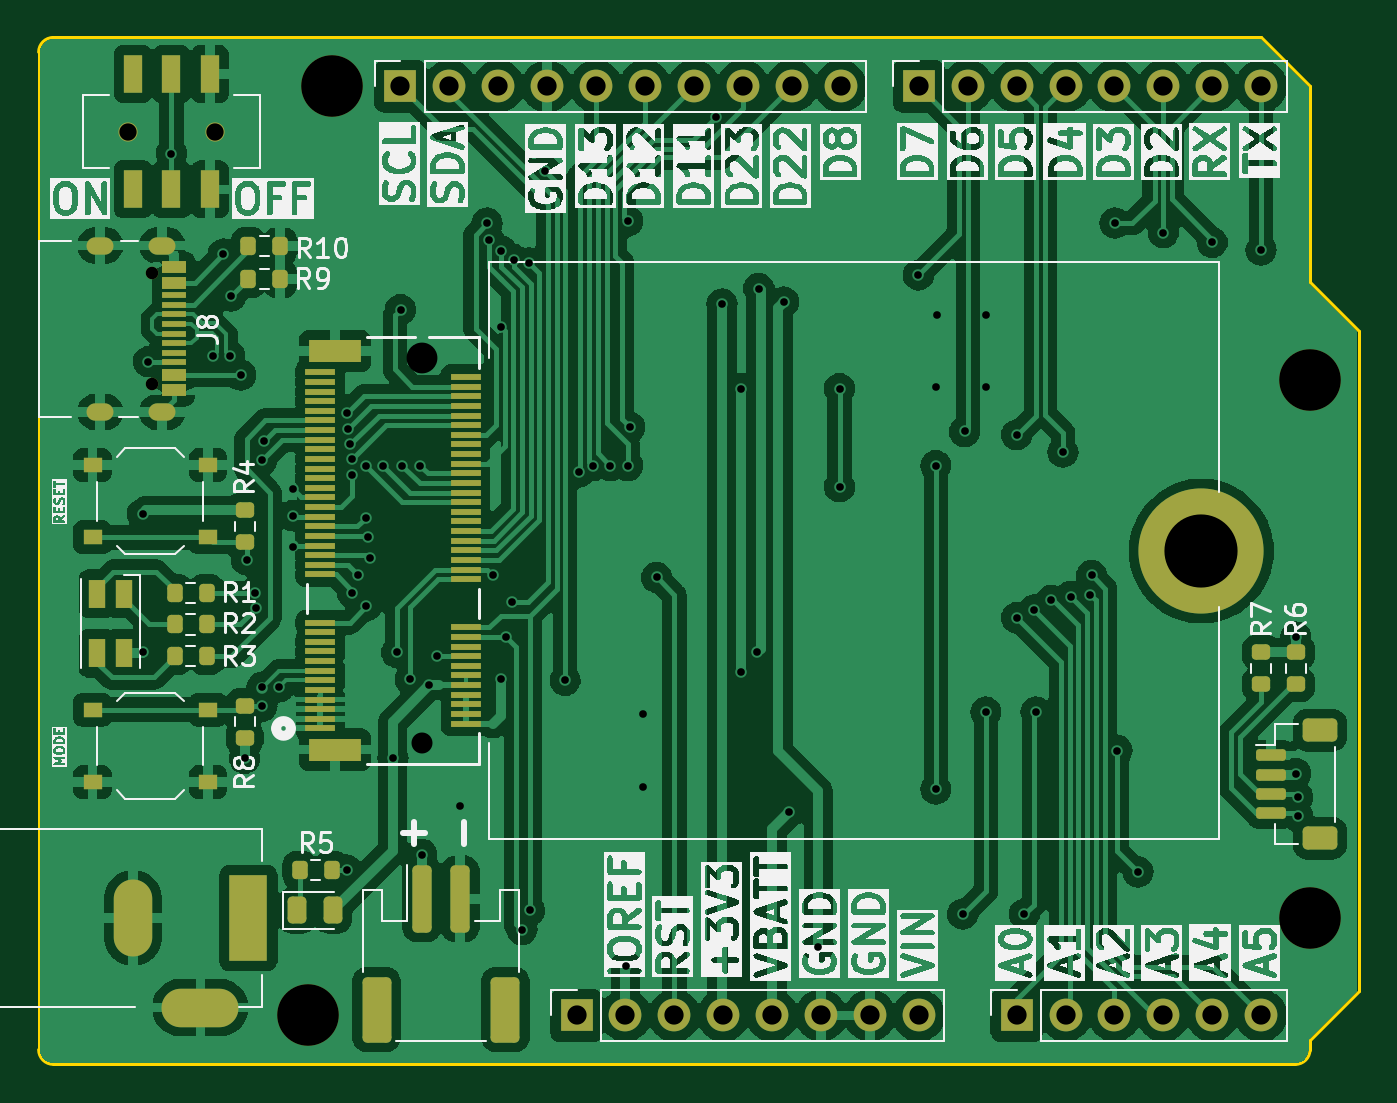
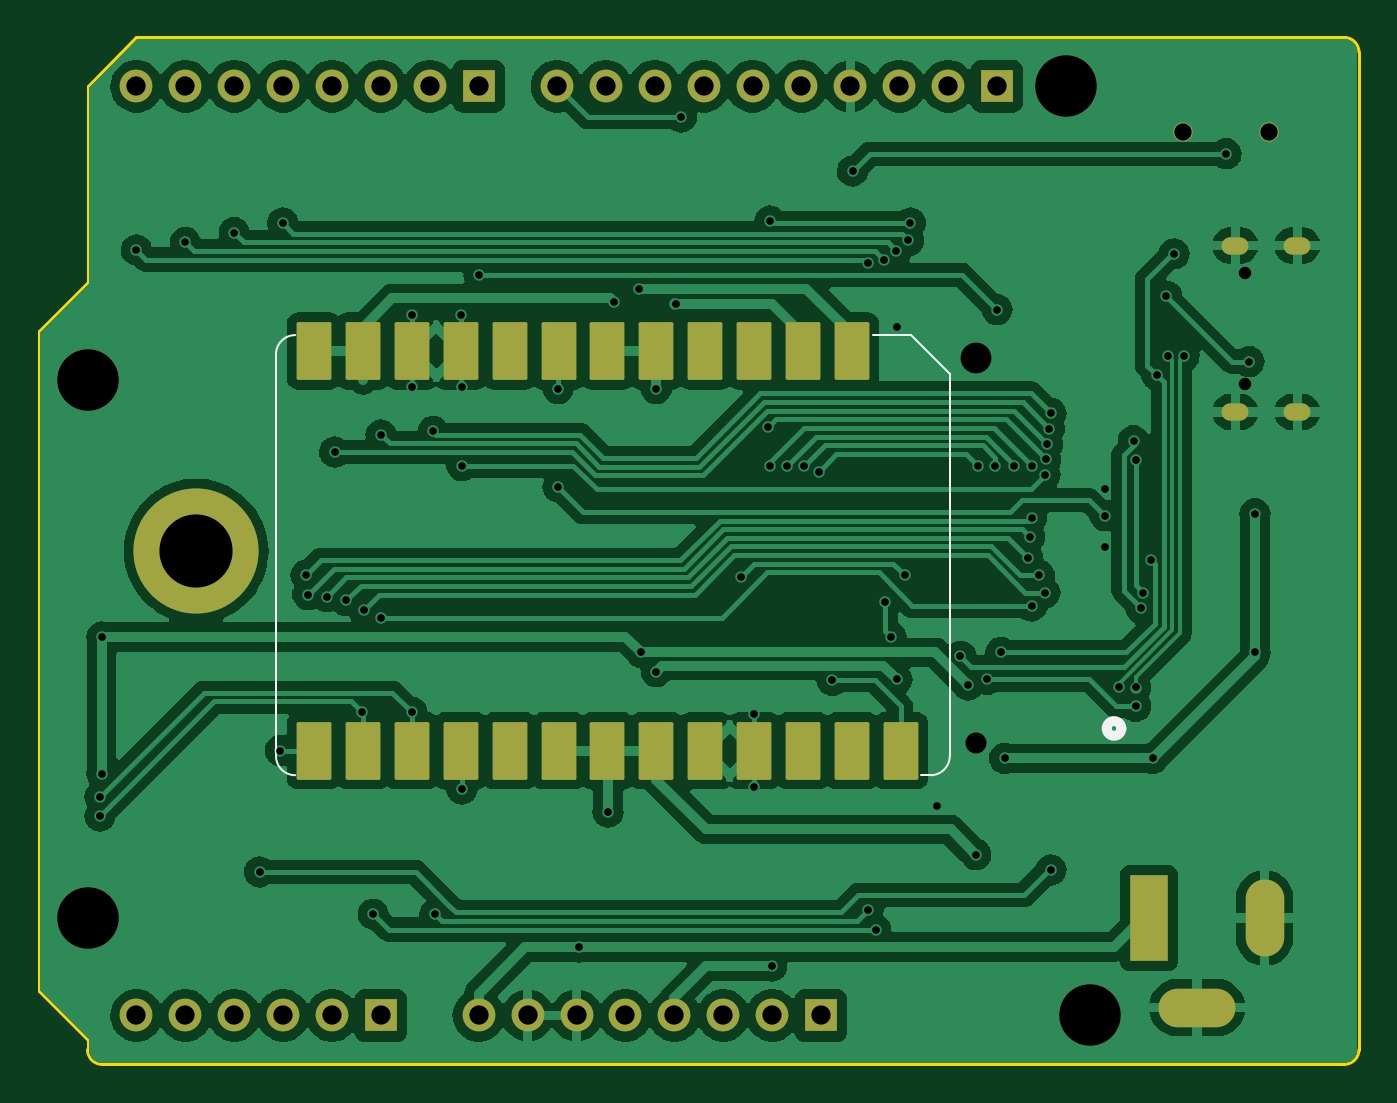
Circuit board: 11 layer files. Board 68.6 x 53.3 mm.
- bottom_copper: particle-somduino-B_Cu.gbr (149606 bytes)
- bottom_mask: particle-somduino-B_Mask.gbr (3505 bytes)
- paste: particle-somduino-B_Paste.gbr (23916 bytes)
- bottom_silk: particle-somduino-B_Silkscreen.gbr (1162 bytes)
- outline: particle-somduino-Edge_Cuts.gbr (1167 bytes)
- top_copper: particle-somduino-F_Cu.gbr (198946 bytes)
- top_mask: particle-somduino-F_Mask.gbr (7696 bytes)
- paste: particle-somduino-F_Paste.gbr (7211 bytes)
- top_silk: particle-somduino-F_Silkscreen.gbr (227463 bytes)
- drill: particle-somduino-NPTH.drl (742 bytes)
- drill: particle-somduino-PTH.drl (3094 bytes)

=== bottom_copper: particle-somduino-B_Cu.gbr (149606 bytes, source omitted) ===
=== bottom_mask: particle-somduino-B_Mask.gbr ===
%TF.GenerationSoftware,KiCad,Pcbnew,8.0.4*%
%TF.CreationDate,2024-12-04T08:53:49-07:00*%
%TF.ProjectId,particle-somduino,70617274-6963-46c6-952d-736f6d647569,rev?*%
%TF.SameCoordinates,Original*%
%TF.FileFunction,Soldermask,Bot*%
%TF.FilePolarity,Negative*%
%FSLAX46Y46*%
G04 Gerber Fmt 4.6, Leading zero omitted, Abs format (unit mm)*
G04 Created by KiCad (PCBNEW 8.0.4) date 2024-12-04 08:53:49*
%MOMM*%
%LPD*%
G01*
G04 APERTURE LIST*
G04 Aperture macros list*
%AMRoundRect*
0 Rectangle with rounded corners*
0 $1 Rounding radius*
0 $2 $3 $4 $5 $6 $7 $8 $9 X,Y pos of 4 corners*
0 Add a 4 corners polygon primitive as box body*
4,1,4,$2,$3,$4,$5,$6,$7,$8,$9,$2,$3,0*
0 Add four circle primitives for the rounded corners*
1,1,$1+$1,$2,$3*
1,1,$1+$1,$4,$5*
1,1,$1+$1,$6,$7*
1,1,$1+$1,$8,$9*
0 Add four rect primitives between the rounded corners*
20,1,$1+$1,$2,$3,$4,$5,0*
20,1,$1+$1,$4,$5,$6,$7,0*
20,1,$1+$1,$6,$7,$8,$9,0*
20,1,$1+$1,$8,$9,$2,$3,0*%
G04 Aperture macros list end*
%ADD10R,1.700000X1.700000*%
%ADD11O,1.700000X1.700000*%
%ADD12C,3.200000*%
%ADD13R,2.000000X4.500000*%
%ADD14O,2.000000X4.000000*%
%ADD15O,4.000000X2.000000*%
%ADD16C,1.000000*%
%ADD17C,6.500000*%
%ADD18C,0.650000*%
%ADD19O,1.400000X0.900000*%
%ADD20RoundRect,0.090000X-0.810000X1.410000X-0.810000X-1.410000X0.810000X-1.410000X0.810000X1.410000X0*%
G04 APERTURE END LIST*
D10*
%TO.C,J1*%
X127940000Y-97460000D03*
D11*
X130480000Y-97460000D03*
X133020000Y-97460000D03*
X135560000Y-97460000D03*
X138100000Y-97460000D03*
X140640000Y-97460000D03*
X143180000Y-97460000D03*
X145720000Y-97460000D03*
%TD*%
D10*
%TO.C,J3*%
X150800000Y-97460000D03*
D11*
X153340000Y-97460000D03*
X155880000Y-97460000D03*
X158420000Y-97460000D03*
X160960000Y-97460000D03*
X163500000Y-97460000D03*
%TD*%
D10*
%TO.C,J2*%
X118796000Y-49200000D03*
D11*
X121336000Y-49200000D03*
X123876000Y-49200000D03*
X126416000Y-49200000D03*
X128956000Y-49200000D03*
X131496000Y-49200000D03*
X134036000Y-49200000D03*
X136576000Y-49200000D03*
X139116000Y-49200000D03*
X141656000Y-49200000D03*
%TD*%
D10*
%TO.C,J4*%
X145720000Y-49200000D03*
D11*
X148260000Y-49200000D03*
X150800000Y-49200000D03*
X153340000Y-49200000D03*
X155880000Y-49200000D03*
X158420000Y-49200000D03*
X160960000Y-49200000D03*
X163500000Y-49200000D03*
%TD*%
D12*
%TO.C,MH1*%
X115240000Y-49200000D03*
%TD*%
D13*
%TO.C,J5*%
X110900000Y-92400000D03*
D14*
X104900000Y-92400000D03*
D15*
X108400000Y-97050000D03*
%TD*%
D16*
%TO.C,SW3*%
X109150000Y-51550000D03*
X104650000Y-51550000D03*
%TD*%
D17*
%TO.C,H1*%
X160400000Y-73340000D03*
%TD*%
D12*
%TO.C,MH2*%
X113970000Y-97460000D03*
%TD*%
D18*
%TO.C,J8*%
X105900000Y-58900000D03*
X105900000Y-64680000D03*
D19*
X106420000Y-57470000D03*
X103200000Y-57470000D03*
X106420000Y-66110000D03*
X103200000Y-66110000D03*
%TD*%
D12*
%TO.C,MH3*%
X166040000Y-64440000D03*
%TD*%
%TO.C,MH4*%
X166040000Y-92380000D03*
%TD*%
D20*
%TO.C,U2*%
X126332790Y-62950000D03*
X128872790Y-62950000D03*
X131412790Y-62950000D03*
X133952790Y-62950000D03*
X136492790Y-62950000D03*
X139032790Y-62950000D03*
X141572790Y-62950000D03*
X144112790Y-62950000D03*
X146652790Y-62950000D03*
X149192790Y-62950000D03*
X151732790Y-62950000D03*
X154272790Y-62950000D03*
X154272790Y-83710000D03*
X151732790Y-83710000D03*
X149192790Y-83710000D03*
X146652790Y-83710000D03*
X144112790Y-83710000D03*
X141572790Y-83710000D03*
X139032790Y-83710000D03*
X136492790Y-83710000D03*
X133952790Y-83710000D03*
X131412790Y-83710000D03*
X128872790Y-83710000D03*
X126332790Y-83710000D03*
X123792790Y-83710000D03*
%TD*%
M02*

=== paste: particle-somduino-B_Paste.gbr (23916 bytes, source omitted) ===
=== bottom_silk: particle-somduino-B_Silkscreen.gbr ===
%TF.GenerationSoftware,KiCad,Pcbnew,8.0.4*%
%TF.CreationDate,2024-12-04T08:53:49-07:00*%
%TF.ProjectId,particle-somduino,70617274-6963-46c6-952d-736f6d647569,rev?*%
%TF.SameCoordinates,Original*%
%TF.FileFunction,Legend,Bot*%
%TF.FilePolarity,Positive*%
%FSLAX46Y46*%
G04 Gerber Fmt 4.6, Leading zero omitted, Abs format (unit mm)*
G04 Created by KiCad (PCBNEW 8.0.4) date 2024-12-04 08:53:49*
%MOMM*%
%LPD*%
G01*
G04 APERTURE LIST*
%ADD10C,0.508000*%
%ADD11C,0.100000*%
G04 APERTURE END LIST*
D10*
%TO.C,U1*%
X113100700Y-82549998D02*
G75*
G02*
X112338700Y-82549998I-381000J0D01*
G01*
X112338700Y-82549998D02*
G75*
G02*
X113100700Y-82549998I381000J0D01*
G01*
D11*
%TO.C,U2*%
X121252790Y-64120000D02*
X121252790Y-83980000D01*
X121252790Y-64120000D02*
X123252790Y-62120000D01*
X122752790Y-84980000D02*
X122252790Y-84980000D01*
X125252790Y-62120000D02*
X123252790Y-62120000D01*
X156252790Y-63120000D02*
X156252790Y-83980000D01*
X122252790Y-84980000D02*
G75*
G02*
X121252790Y-83980000I0J1000000D01*
G01*
X155252790Y-62120000D02*
G75*
G02*
X156252790Y-63120000I1J-999999D01*
G01*
X156252790Y-83980000D02*
G75*
G02*
X155252790Y-84980000I-1000000J0D01*
G01*
%TD*%
M02*

=== outline: particle-somduino-Edge_Cuts.gbr ===
%TF.GenerationSoftware,KiCad,Pcbnew,8.0.4*%
%TF.CreationDate,2024-12-04T08:53:49-07:00*%
%TF.ProjectId,particle-somduino,70617274-6963-46c6-952d-736f6d647569,rev?*%
%TF.SameCoordinates,Original*%
%TF.FileFunction,Profile,NP*%
%FSLAX46Y46*%
G04 Gerber Fmt 4.6, Leading zero omitted, Abs format (unit mm)*
G04 Created by KiCad (PCBNEW 8.0.4) date 2024-12-04 08:53:49*
%MOMM*%
%LPD*%
G01*
G04 APERTURE LIST*
%TA.AperFunction,Profile*%
%ADD10C,0.150000*%
%TD*%
G04 APERTURE END LIST*
D10*
X166040000Y-59360000D02*
X168580000Y-61900000D01*
X100000000Y-99238000D02*
X100000000Y-47422000D01*
X168580000Y-61900000D02*
X168580000Y-96190000D01*
X165278000Y-100000000D02*
X100762000Y-100000000D01*
X100762000Y-46660000D02*
X163500000Y-46660000D01*
X100762000Y-100000000D02*
G75*
G02*
X100000000Y-99238000I0J762000D01*
G01*
X168580000Y-96190000D02*
X166040000Y-98730000D01*
X163500000Y-46660000D02*
X166040000Y-49200000D01*
X166040000Y-99238000D02*
G75*
G02*
X165278000Y-100000000I-762000J0D01*
G01*
X166040000Y-49200000D02*
X166040000Y-59360000D01*
X166040000Y-98730000D02*
X166040000Y-99238000D01*
X100000000Y-47422000D02*
G75*
G02*
X100762000Y-46660000I762000J0D01*
G01*
M02*

=== top_copper: particle-somduino-F_Cu.gbr (198946 bytes, source omitted) ===
=== top_mask: particle-somduino-F_Mask.gbr (7696 bytes, source omitted) ===
=== paste: particle-somduino-F_Paste.gbr (7211 bytes, source omitted) ===
=== top_silk: particle-somduino-F_Silkscreen.gbr (227463 bytes, source omitted) ===
=== drill: particle-somduino-NPTH.drl ===
M48
; DRILL file {KiCad 8.0.4} date 2024-12-04T08:51:36-0700
; FORMAT={-:-/ absolute / inch / decimal}
; #@! TF.CreationDate,2024-12-04T08:51:36-07:00
; #@! TF.GenerationSoftware,Kicad,Pcbnew,8.0.4
; #@! TF.FileFunction,NonPlated,1,2,NPTH
FMAT,2
INCH
; #@! TA.AperFunction,NonPlated,NPTH,ComponentDrill
T1C0.0256
; #@! TA.AperFunction,NonPlated,NPTH,ComponentDrill
T2C0.0354
; #@! TA.AperFunction,NonPlated,NPTH,ComponentDrill
T3C0.0430
; #@! TA.AperFunction,NonPlated,NPTH,ComponentDrill
T4C0.0630
; #@! TA.AperFunction,NonPlated,NPTH,ComponentDrill
T5C0.1260
%
G90
G05
T1
X4.1693Y-2.3189
X4.1693Y-2.5465
T2
X4.1201Y-2.0295
X4.2972Y-2.0295
T3
X4.7205Y-3.2795
T4
X4.7205Y-2.4921
T5
X4.487Y-3.837
X4.537Y-1.937
X6.537Y-2.537
X6.537Y-3.637
M30

=== drill: particle-somduino-PTH.drl ===
M48
; DRILL file {KiCad 8.0.4} date 2024-12-04T08:51:36-0700
; FORMAT={-:-/ absolute / inch / decimal}
; #@! TF.CreationDate,2024-12-04T08:51:36-07:00
; #@! TF.GenerationSoftware,Kicad,Pcbnew,8.0.4
; #@! TF.FileFunction,Plated,1,2,PTH
FMAT,2
INCH
; #@! TA.AperFunction,Plated,PTH,ViaDrill
T1C0.0157
; #@! TA.AperFunction,Plated,PTH,ComponentDrill
T2C0.0236
; #@! TA.AperFunction,Plated,PTH,ComponentDrill
T3C0.0315
; #@! TA.AperFunction,Plated,PTH,ComponentDrill
T4C0.0394
; #@! TA.AperFunction,Plated,PTH,ComponentDrill
T5C0.1496
%
G90
G05
T1
X4.1496Y-2.811
X4.1496Y-3.0945
X4.1614Y-2.5
X4.2087Y-2.0748
X4.2943Y-2.4882
X4.315Y-2.2795
X4.3278Y-2.4882
X4.3307Y-2.3661
X4.3504Y-2.5276
X4.3583Y-3.311
X4.3622Y-2.9055
X4.3789Y-2.9724
X4.3823Y-3.0043
X4.3937Y-2.7008
X4.3937Y-3.1663
X4.3937Y-3.2047
X4.398Y-2.6617
X4.4286Y-3.1648
X4.4567Y-2.7598
X4.4567Y-2.815
X4.4567Y-2.878
X4.5666Y-2.6059
X4.5669Y-3.5394
X4.5703Y-2.6371
X4.5739Y-2.6684
X4.5773Y-2.6998
X4.5787Y-2.7313
X4.5787Y-2.9724
X4.5906Y-2.937
X4.6063Y-2.7126
X4.6063Y-2.8189
X4.6063Y-3.0
X4.6102Y-2.8583
X4.6142Y-2.9016
X4.6417Y-2.7126
X4.6614Y-3.311
X4.6693Y-3.0945
X4.6772Y-2.3937
X4.6811Y-2.7126
X4.6969Y-3.1496
X4.7165Y-2.7126
X4.7205Y-3.5079
X4.7362Y-3.1614
X4.752Y-3.1024
X4.7992Y-3.4094
X4.8543Y-2.2165
X4.8583Y-2.252
X4.8661Y-2.937
X4.8819Y-2.4291
X4.8819Y-3.1496
X4.8831Y-2.2737
X4.8937Y-3.063
X4.9055Y-2.9921
X4.9092Y-2.2913
X4.9252Y-3.6614
X4.94Y-2.2982
X4.9409Y-3.622
X4.9724Y-2.1102
X5.0138Y-3.1516
X5.0421Y-2.7254
X5.0709Y-2.7126
X5.1063Y-2.7126
X5.1378Y-3.7362
X5.1417Y-2.2126
X5.1417Y-2.7126
X5.1457Y-2.6339
X5.1732Y-3.2205
X5.1732Y-3.3701
X5.2008Y-2.9409
X5.3228Y-2.0
X5.3346Y-2.3819
X5.374Y-2.5551
X5.374Y-3.1339
X5.4055Y-3.0945
X5.4094Y-2.3504
X5.4606Y-2.378
X5.4724Y-3.4213
X5.5315Y-3.6969
X5.5748Y-2.5551
X5.5748Y-2.7559
X5.7362Y-2.3228
X5.7717Y-2.5512
X5.7717Y-2.7126
X5.7717Y-3.374
X5.7737Y-2.4055
X5.8268Y-3.6299
X5.8307Y-2.6427
X5.8737Y-2.4055
X5.874Y-2.5512
X5.874Y-3.2165
X5.937Y-2.6496
X5.937Y-3.0236
X5.9528Y-3.6299
X5.9724Y-3.0079
X5.9764Y-3.2165
X6.0079Y-2.9882
X6.0315Y-2.685
X6.0472Y-2.9803
X6.0866Y-2.9764
X6.0906Y-2.937
X6.1378Y-2.2165
X6.1427Y-3.2953
X6.185Y-3.5433
X6.237Y-2.2362
X6.337Y-2.2559
X6.437Y-2.2717
X6.5079Y-3.063
X6.5079Y-3.3425
X6.5118Y-3.3898
X6.5118Y-3.4291
T4
X4.677Y-1.937
X4.777Y-1.937
X4.877Y-1.937
X4.977Y-1.937
X5.037Y-3.837
X5.077Y-1.937
X5.137Y-3.837
X5.177Y-1.937
X5.237Y-3.837
X5.277Y-1.937
X5.337Y-3.837
X5.377Y-1.937
X5.437Y-3.837
X5.477Y-1.937
X5.537Y-3.837
X5.577Y-1.937
X5.637Y-3.837
X5.737Y-1.937
X5.737Y-3.837
X5.837Y-1.937
X5.937Y-1.937
X5.937Y-3.837
X6.037Y-1.937
X6.037Y-3.837
X6.137Y-1.937
X6.137Y-3.837
X6.237Y-1.937
X6.237Y-3.837
X6.337Y-1.937
X6.337Y-3.837
X6.437Y-1.937
X6.437Y-3.837
T5
X6.315Y-2.8874
T2
G00X4.0728Y-2.2626
M15
G01X4.0531Y-2.2626
M16
G05
G00X4.0728Y-2.6028
M15
G01X4.0531Y-2.6028
M16
G05
G00X4.1996Y-2.2626
M15
G01X4.1799Y-2.2626
M16
G05
G00X4.1996Y-2.6028
M15
G01X4.1799Y-2.6028
M16
G05
T3
G00X4.1299Y-3.5945
M15
G01X4.1299Y-3.6811
M16
G05
G00X4.2343Y-3.8209
M15
G01X4.3012Y-3.8209
M16
G05
G00X4.3661Y-3.5945
M15
G01X4.3661Y-3.6811
M16
G05
M30

